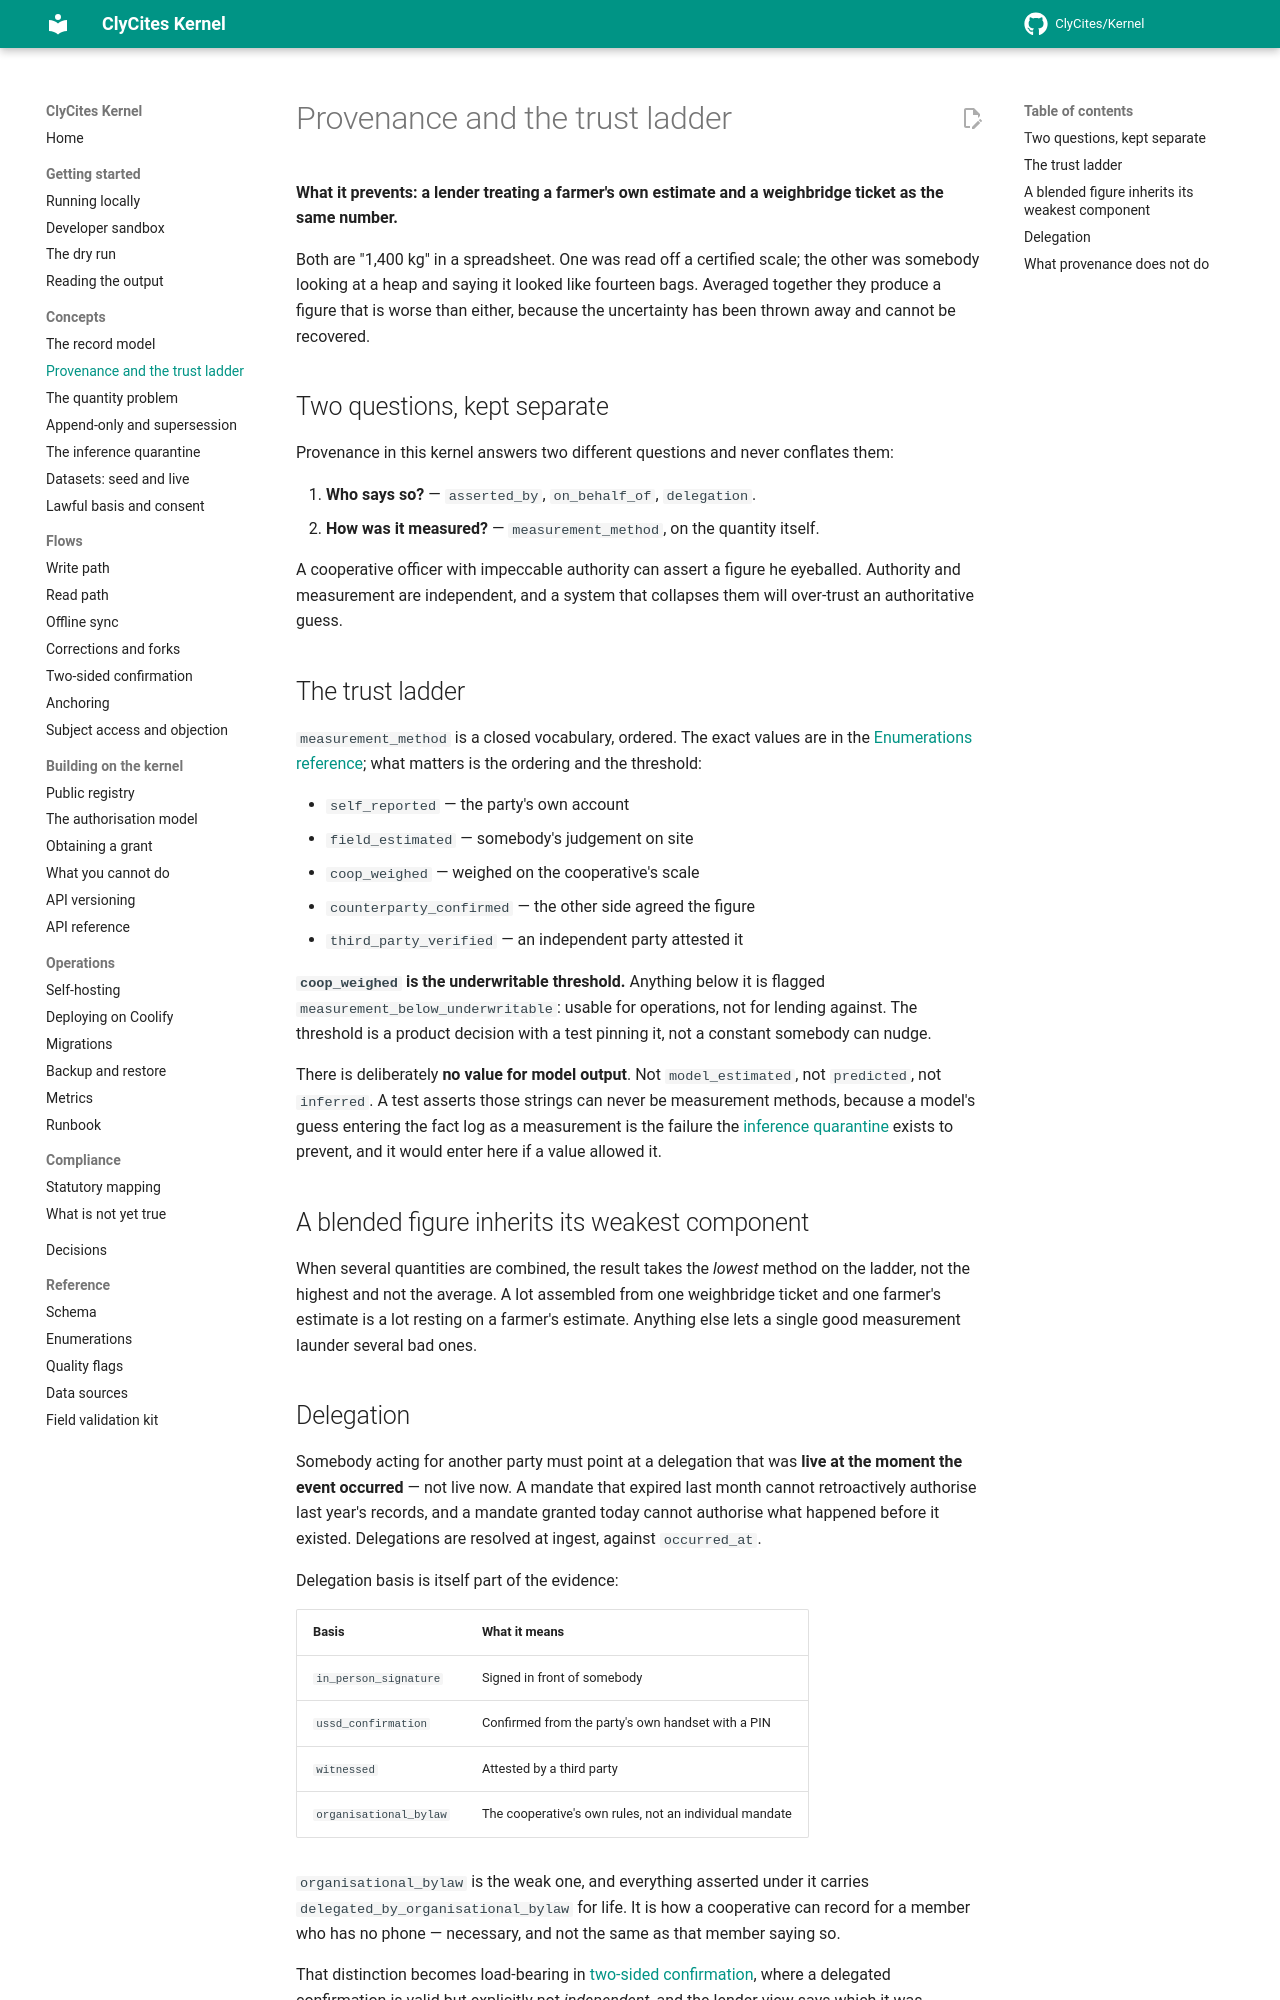

repository: ClyCites/Kernel · page: dev/concepts/provenance/index.html · generator: mkdocs

# Provenance and the trust ladder

**What it prevents: a lender treating a farmer's own estimate and a weighbridge
ticket as the same number.**

Both are "1,400 kg" in a spreadsheet. One was read off a certified scale; the
other was somebody looking at a heap and saying it looked like fourteen bags.
Averaged together they produce a figure that is worse than either, because the
uncertainty has been thrown away and cannot be recovered.

## Two questions, kept separate

Provenance in this kernel answers two different questions and never conflates
them:

1. **Who says so?** — `asserted_by`, `on_behalf_of`, `delegation`.
2. **How was it measured?** — `measurement_method`, on the quantity itself.

A cooperative officer with impeccable authority can assert a figure he eyeballed.
Authority and measurement are independent, and a system that collapses them will
over-trust an authoritative guess.

## The trust ladder

`measurement_method` is a closed vocabulary, ordered. The exact values are in
the [Enumerations reference](../reference/enumerations.md); what matters is the
ordering and the threshold:

- `self_reported` — the party's own account
- `field_estimated` — somebody's judgement on site
- `coop_weighed` — weighed on the cooperative's scale
- `counterparty_confirmed` — the other side agreed the figure
- `third_party_verified` — an independent party attested it

**`coop_weighed` is the underwritable threshold.** Anything below it is flagged
`measurement_below_underwritable`: usable for operations, not for lending
against. The threshold is a product decision with a test pinning it, not a
constant somebody can nudge.

There is deliberately **no value for model output**. Not `model_estimated`, not
`predicted`, not `inferred`. A test asserts those strings can never be
measurement methods, because a model's guess entering the fact log as a
measurement is the failure the
[inference quarantine](inference-quarantine.md) exists to prevent, and it would
enter here if a value allowed it.

## A blended figure inherits its weakest component

When several quantities are combined, the result takes the *lowest* method on
the ladder, not the highest and not the average. A lot assembled from one
weighbridge ticket and one farmer's estimate is a lot resting on a farmer's
estimate. Anything else lets a single good measurement launder several bad ones.
